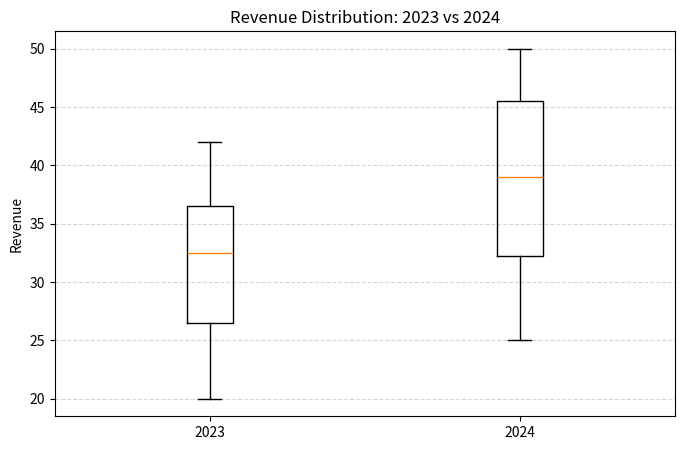
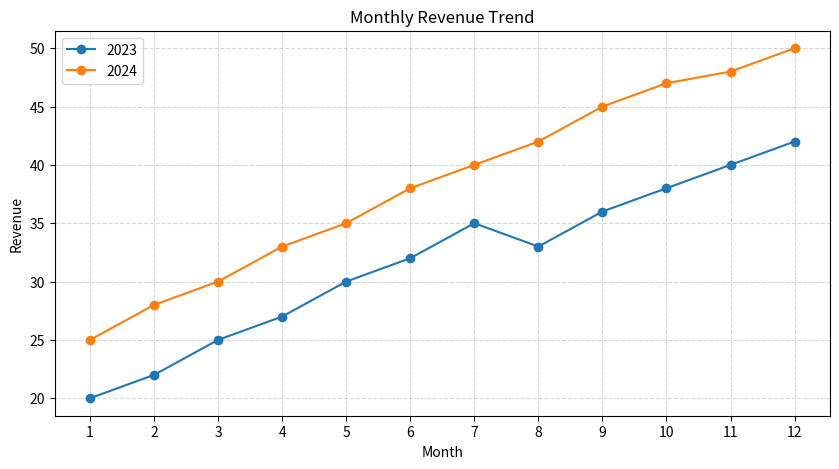

Generate these figures, in order, with matplotlib:
import numpy as np
import matplotlib.pyplot as plt

y2023 = np.array([20, 22, 25, 27, 30, 32, 35, 33, 36, 38, 40, 42])
y2024 = np.array([25, 28, 30, 33, 35, 38, 40, 42, 45, 47, 48, 50])

months = np.arange(1, 13)

# Compare revenue distributions using two box plots
# Analyze the median, IQR, and outliers
# Draw a line chart to compare the trends
# Draw conclusions


# ---------- Solution 1: Pure Python (no NumPy helper functions) ----------


def compute_median_and_iqr_python(data: list[float]) -> tuple[float, float]:
    """Compute median and IQR using only basic Python operations.

    Steps:
    1. Sort the list.
    2. Find the middle value(s) for the median.
    3. Find Q1 and Q3 (25% and 75% positions) manually.
    4. IQR = Q3 - Q1.
    """
    sorted_data = sorted(data)
    n = len(sorted_data)

    # Step 2: median
    if n % 2 == 1:
        median = sorted_data[n // 2]
    else:
        middle1 = sorted_data[n // 2 - 1]
        middle2 = sorted_data[n // 2]
        median = (middle1 + middle2) / 2

    # Step 3: Q1 and Q3 using positions
    q1_index = int(0.25 * (n - 1))
    q3_index = int(0.75 * (n - 1))
    q1 = sorted_data[q1_index]
    q3 = sorted_data[q3_index]
    iqr = q3 - q1
    return float(median), float(iqr)


def run_python_solution() -> None:
    """Handle the requirements using pure Python lists.

    Step 1: Convert NumPy arrays to Python lists.
    Step 2: Compute median and IQR with compute_median_and_iqr_python.
    Step 3: Print month‑by‑month comparison using basic loops.
    Step 4: Print a simple text conclusion.
    """
    # Step 1: convert to pure Python lists
    y2023_list = [float(x) for x in y2023]
    y2024_list = [float(x) for x in y2024]
    months_list = [int(m) for m in months]

    print("Monthly revenue 2023 (Python list):", y2023_list)
    print("Monthly revenue 2024 (Python list):", y2024_list)

    # Step 2: compute statistics with our pure‑Python function
    median_2023, iqr_2023 = compute_median_and_iqr_python(y2023_list)
    median_2024, iqr_2024 = compute_median_and_iqr_python(y2024_list)

    print("\n[Python] --- Summary statistics ---")
    print("Median 2023:", median_2023)
    print("Median 2024:", median_2024)
    print("IQR 2023:", iqr_2023)
    print("IQR 2024:", iqr_2024)

    # Step 3: month‑by‑month comparison with a for loop
    print("\n[Python] --- Month‑by‑month comparison ---")
    for m, v23, v24 in zip(months_list, y2023_list, y2024_list):
        diff = v24 - v23
        print(f"Month {m:2d}: 2023 = {v23}, 2024 = {v24}, difference = {diff}")

    # Step 4: simple text conclusion (still using Python values)
    print("\n[Python] Conclusion:")
    if median_2024 > median_2023:
        print("On average, 2024 has higher monthly revenue than 2023.")
    elif median_2024 < median_2023:
        print("On average, 2023 has higher monthly revenue than 2024.")
    else:
        print("On average, monthly revenue is the same in 2023 and 2024.")

    if iqr_2024 > iqr_2023:
        print("Revenue in 2024 is more variable (larger IQR) than in 2023.")
    elif iqr_2024 < iqr_2023:
        print("Revenue in 2023 is more variable (larger IQR) than in 2024.")
    else:
        print("Revenue variability (IQR) is similar in both years.")


def compute_median_and_iqr(data: np.ndarray) -> tuple[float, float]:
    """Return median and IQR (Q3 - Q1) of a 1D NumPy array."""
    median = float(np.median(data))
    q1 = float(np.percentile(data, 25))
    q3 = float(np.percentile(data, 75))
    iqr = q3 - q1
    return median, iqr


def print_monthly_comparison(
    months_array: np.ndarray,
    y_first: np.ndarray,
    y_second: np.ndarray,
    year_first: int,
    year_second: int,
) -> None:
    """Print month‑by‑month values and differences between two years."""
    print("\n--- Month‑by‑month comparison ---")
    for m, v_first, v_second in zip(months_array, y_first, y_second):
        diff = v_second - v_first
        print(
            f"Month {m:2d}: {year_first} = {v_first}, {year_second} = {v_second}, "
            f"difference = {diff}"
        )


def print_conclusion(
    median_2023: float, median_2024: float, iqr_2023: float, iqr_2024: float
) -> None:
    """Print a short text conclusion based on the statistics."""
    print("\nConclusion:")
    if median_2024 > median_2023:
        print("On average, 2024 has higher monthly revenue than 2023.")
    elif median_2024 < median_2023:
        print("On average, 2023 has higher monthly revenue than 2024.")
    else:
        print("On average, monthly revenue is the same in 2023 and 2024.")

    if iqr_2024 > iqr_2023:
        print("Revenue in 2024 is more variable (larger IQR) than in 2023.")
    elif iqr_2024 < iqr_2023:
        print("Revenue in 2023 is more variable (larger IQR) than in 2024.")
    else:
        print("Revenue variability (IQR) is similar in both years.")


def draw_visualizations() -> None:
    """Create box plots and line chart using matplotlib.

    Step 1: Use y2023 and y2024 to draw a box plot
            → compare revenue distribution for the two years.
    Step 2: Use months, y2023, y2024 to draw a line chart
            → compare revenue trend over months.
    """
    # Step 1: box plot comparison
    plt.figure(figsize=(8, 5))
    plt.boxplot([y2023, y2024], labels=["2023", "2024"])
    plt.title("Revenue Distribution: 2023 vs 2024")
    plt.ylabel("Revenue")
    plt.grid(axis="y", linestyle="--", alpha=0.5)
    plt.savefig("revenue_boxplot.png", dpi=300, bbox_inches="tight")
    plt.show()

    # Step 2: line chart comparison
    plt.figure(figsize=(10, 5))
    plt.plot(months, y2023, marker="o", label="2023")
    plt.plot(months, y2024, marker="o", label="2024")
    plt.title("Monthly Revenue Trend")
    plt.xlabel("Month")
    plt.ylabel("Revenue")
    plt.xticks(months)
    plt.grid(True, linestyle="--", alpha=0.5)
    plt.legend()
    plt.savefig("revenue_line_chart.png", dpi=300, bbox_inches="tight")
    plt.show()


def run_numpy_solution() -> None:
    """Handle the requirements using NumPy helper functions.

    Step 1: Use compute_median_and_iqr (NumPy) for statistics.
    Step 2: Use print_monthly_comparison (NumPy arrays + zip).
    Step 3: Use print_conclusion to summarize.
    """
    print("Monthly revenue 2023 (NumPy array):", y2023)
    print("Monthly revenue 2024 (NumPy array):", y2024)

    # Step 1: statistics with NumPy
    median_2023, iqr_2023 = compute_median_and_iqr(y2023)
    median_2024, iqr_2024 = compute_median_and_iqr(y2024)

    print("\n[NumPy] --- Summary statistics ---")
    print("Median 2023:", median_2023)
    print("Median 2024:", median_2024)
    print("IQR 2023:", iqr_2023)
    print("IQR 2024:", iqr_2024)

    # Step 2: month‑by‑month comparison (still using NumPy arrays)
    print_monthly_comparison(months, y2023, y2024, 2023, 2024)

    # Step 3: text conclusion based on NumPy results
    print_conclusion(median_2023, median_2024, iqr_2023, iqr_2024)


if __name__ == "__main__":
    print("=== Solution 1: Pure Python ===")
    run_python_solution()

    print("\n\n=== Solution 2: NumPy ===")
    run_numpy_solution()

    print("\n\n=== Visualization with Matplotlib ===")
    draw_visualizations()
